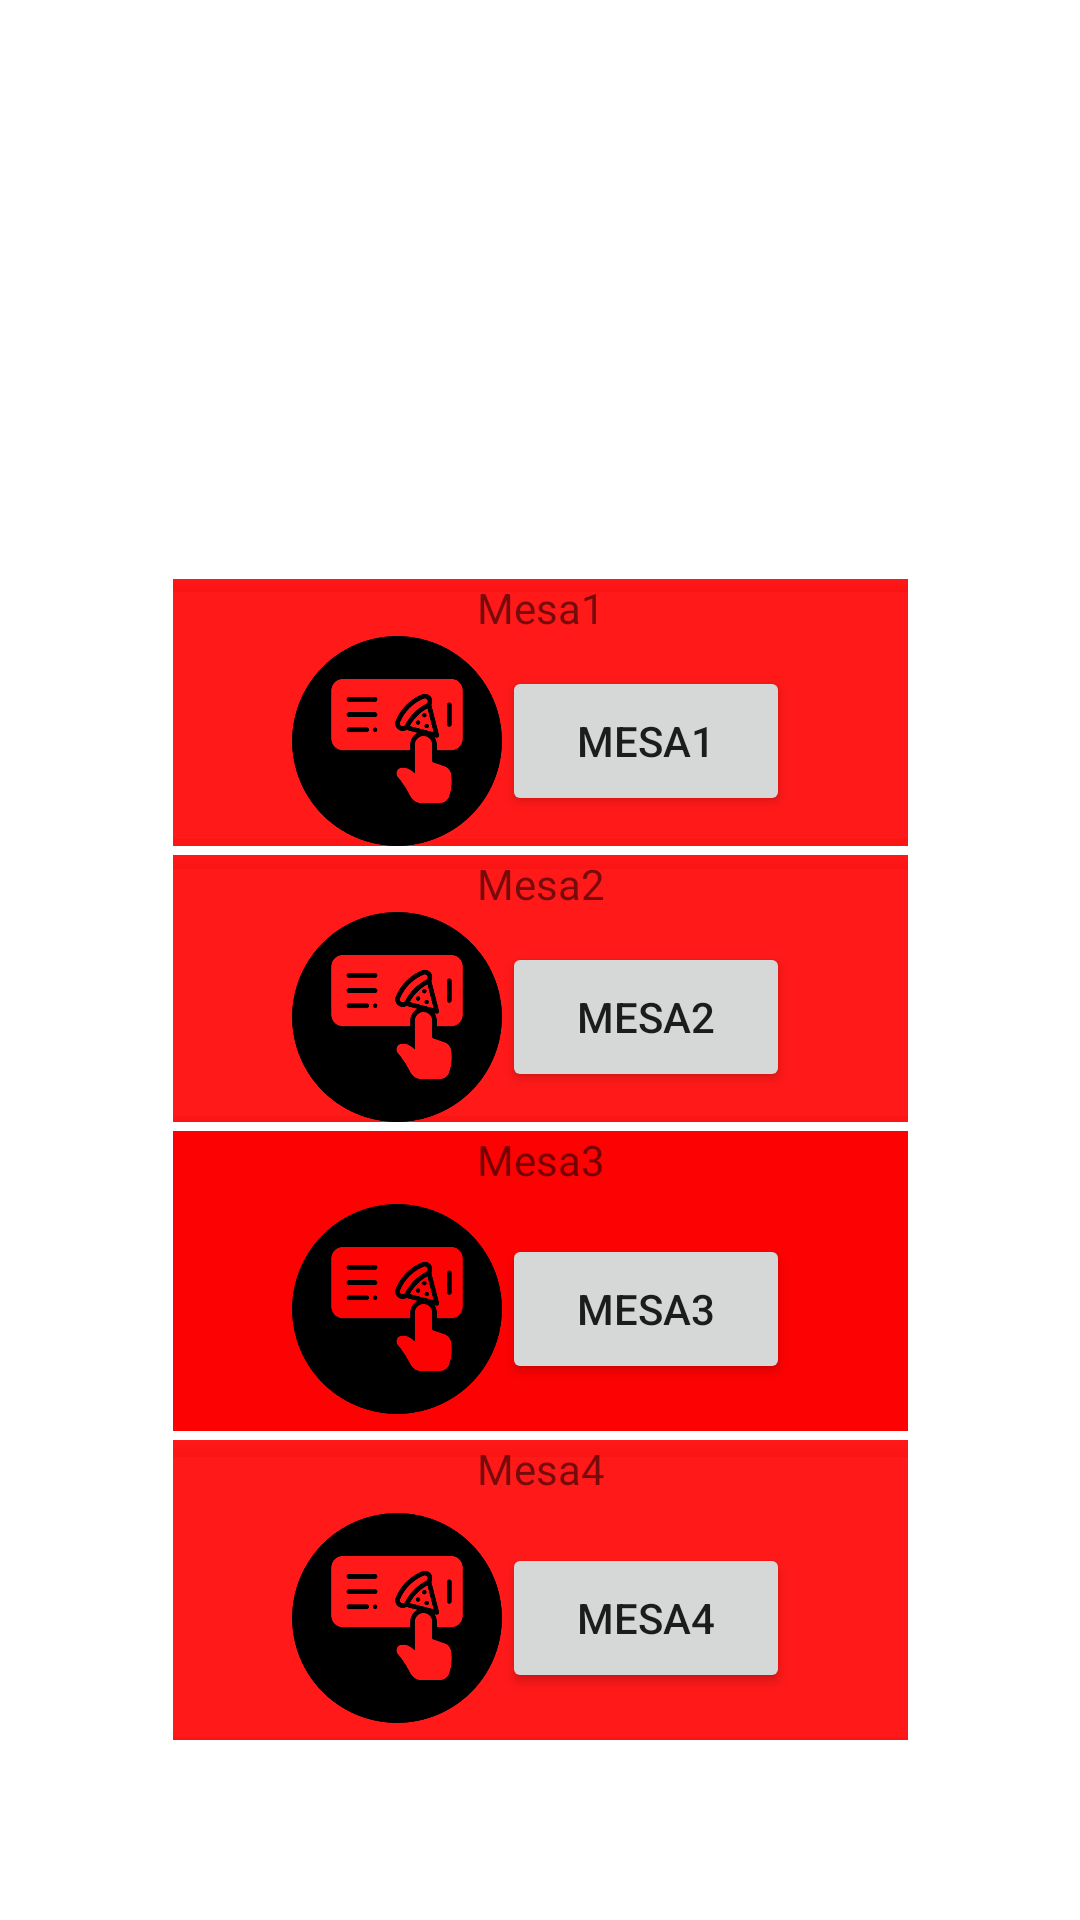

Reconstruct the res/layout file that produces this screen, plus the resources it refers to.
<!-- AndroidManifest.xml: application theme Theme.Proyecto_grupo_3 -->
<!-- res/layout/activity_pantalla_pedidos.xml -->
<?xml version="1.0" encoding="utf-8"?>
<androidx.constraintlayout.widget.ConstraintLayout xmlns:android="http://schemas.android.com/apk/res/android"
    xmlns:app="http://schemas.android.com/apk/res-auto"
    xmlns:tools="http://schemas.android.com/tools"
    android:layout_width="match_parent"
    android:layout_height="match_parent"
    android:background="@mipmap/fondomenu1"
    tools:context=".Pantalla_Pedidos">

    <ImageView
        android:id="@+id/imageView7"
        android:layout_width="156dp"
        android:layout_height="146dp"
        app:layout_constraintBottom_toBottomOf="parent"
        app:layout_constraintEnd_toEndOf="parent"
        app:layout_constraintHorizontal_bias="0.497"
        app:layout_constraintStart_toStartOf="parent"
        app:layout_constraintTop_toTopOf="parent"
        app:layout_constraintVertical_bias="0.005"
        app:srcCompat="@mipmap/logo1" />

    <LinearLayout
        android:layout_width="245dp"
        android:layout_height="wrap_content"
        android:orientation="vertical"
        app:layout_constraintBottom_toBottomOf="parent"
        app:layout_constraintEnd_toEndOf="parent"
        app:layout_constraintStart_toStartOf="parent"
        app:layout_constraintTop_toBottomOf="@+id/imageView7"
        app:layout_constraintVertical_bias="0.44">

        <TableLayout
            android:layout_width="match_parent"
            android:layout_height="match_parent">

            <TableRow
                android:layout_width="match_parent"
                android:layout_height="match_parent"
                android:layout_marginBottom="3dp"
                android:clipToPadding="false"
                android:gravity="center">

                <androidx.cardview.widget.CardView
                    android:layout_width="match_parent"
                    android:layout_height="wrap_content"
                    app:cardBackgroundColor="#E6FF0000">

                    <LinearLayout
                        android:layout_width="match_parent"
                        android:layout_height="match_parent"
                        android:gravity="center"
                        android:orientation="vertical">

                        <TextView
                            android:id="@+id/textView"
                            android:layout_width="wrap_content"
                            android:layout_height="wrap_content"
                            android:text="@string/mesa1" />

                        <LinearLayout
                            android:layout_width="match_parent"
                            android:layout_height="match_parent"
                            android:gravity="center"
                            android:orientation="horizontal">

                            <ImageView
                                android:id="@+id/imageView6"
                                android:layout_width="70dp"
                                android:layout_height="70dp"
                                app:srcCompat="@drawable/pedido" />

                            <Button
                                android:id="@+id/btnmes1"
                                android:layout_width="96dp"
                                android:layout_height="50dp"
                                android:text="@string/mesa1" />
                        </LinearLayout>

                    </LinearLayout>

                </androidx.cardview.widget.CardView>
            </TableRow>

            <TableRow
                android:layout_width="match_parent"
                android:layout_height="match_parent"
                android:layout_marginBottom="3dp"
                android:clipToPadding="false"
                android:gravity="center">

                <androidx.cardview.widget.CardView
                    android:layout_width="match_parent"
                    android:layout_height="wrap_content"
                    app:cardBackgroundColor="#E6FF0000">

                    <LinearLayout
                        android:layout_width="match_parent"
                        android:layout_height="match_parent"
                        android:gravity="center"
                        android:orientation="vertical">

                        <TextView
                            android:id="@+id/textView2"
                            android:layout_width="wrap_content"
                            android:layout_height="wrap_content"
                            android:text="@string/mesa2" />

                        <LinearLayout
                            android:layout_width="match_parent"
                            android:layout_height="match_parent"
                            android:gravity="center"
                            android:orientation="horizontal">

                            <ImageView
                                android:id="@+id/imageView2"
                                android:layout_width="70dp"
                                android:layout_height="70dp"
                                app:srcCompat="@drawable/pedido" />

                            <Button
                                android:id="@+id/btnmes2"
                                android:layout_width="96dp"
                                android:layout_height="50dp"
                                android:text="@string/mesa2" />
                        </LinearLayout>

                    </LinearLayout>

                </androidx.cardview.widget.CardView>
            </TableRow>

            <TableRow
                android:layout_width="match_parent"
                android:layout_height="match_parent"
                android:layout_marginBottom="3dp"
                android:clipToPadding="false"
                android:gravity="center">

                <androidx.cardview.widget.CardView
                    android:layout_width="match_parent"
                    android:layout_height="wrap_content"
                    app:cardBackgroundColor="#E6FF0000">

                    <LinearLayout
                        android:layout_width="400dp"
                        android:layout_height="100dp"
                        android:background="#E6FD0000"
                        android:gravity="center"
                        android:orientation="vertical">

                        <TextView
                            android:id="@+id/textView3"
                            android:layout_width="wrap_content"
                            android:layout_height="wrap_content"
                            android:text="@string/mesa3" />

                        <LinearLayout
                            android:layout_width="match_parent"
                            android:layout_height="match_parent"
                            android:gravity="center"
                            android:orientation="horizontal">

                            <ImageView
                                android:id="@+id/imageView3"
                                android:layout_width="70dp"
                                android:layout_height="70dp"
                                app:srcCompat="@drawable/pedido" />

                            <Button
                                android:id="@+id/btnmes3"
                                android:layout_width="96dp"
                                android:layout_height="50dp"
                                android:text="@string/mesa3" />
                        </LinearLayout>

                    </LinearLayout>

                </androidx.cardview.widget.CardView>
            </TableRow>

            <TableRow
                android:layout_width="match_parent"
                android:layout_height="match_parent"
                android:layout_marginBottom="3dp"
                android:clipToPadding="false"
                android:gravity="center">

                <androidx.cardview.widget.CardView
                    android:layout_width="match_parent"
                    android:layout_height="wrap_content"
                    app:cardBackgroundColor="#E6FF0000">

                    <LinearLayout
                        android:layout_width="400dp"
                        android:layout_height="100dp"
                        android:backgroundTint="#B53F3F"
                        android:gravity="center"
                        android:orientation="vertical">

                        <TextView
                            android:id="@+id/textView4"
                            android:layout_width="wrap_content"
                            android:layout_height="wrap_content"
                            android:text="@string/mesa4" />

                        <LinearLayout
                            android:layout_width="match_parent"
                            android:layout_height="match_parent"
                            android:gravity="center"
                            android:orientation="horizontal">

                            <ImageView
                                android:id="@+id/imageView4"
                                android:layout_width="70dp"
                                android:layout_height="70dp"
                                app:srcCompat="@drawable/pedido" />

                            <Button
                                android:id="@+id/btnmes4"
                                android:layout_width="96dp"
                                android:layout_height="50dp"
                                android:text="@string/mesa4" />
                        </LinearLayout>

                    </LinearLayout>

                </androidx.cardview.widget.CardView>
            </TableRow>

        </TableLayout>
    </LinearLayout>

</androidx.constraintlayout.widget.ConstraintLayout>
<!-- resources referenced by this layout -->
<resources>
  <!-- drawable pedido: png bitmap (drawable, 17184 bytes) -->
  <string name="mesa1">Mesa1</string>
  <string name="mesa2">Mesa2</string>
  <string name="mesa3">Mesa3</string>
  <string name="mesa4">Mesa4</string>
  <style name="Theme.Proyecto_grupo_3" parent="Theme.MaterialComponents.DayNight.DarkActionBar">
          
          <item name="colorPrimary">@color/purple_500</item>
          <item name="colorPrimaryVariant">@color/purple_700</item>
          <item name="colorOnPrimary">@color/white</item>
          
          <item name="colorSecondary">@color/teal_200</item>
          <item name="colorSecondaryVariant">@color/teal_700</item>
          <item name="colorOnSecondary">@color/black</item>
          
          <item name="android:statusBarColor" tools:targetApi="l">?attr/colorPrimaryVariant</item>
          
      </style>
  <!-- not gathered from this repository: default colours our renderer supplied (Android Studio template values) -->
  <color name="purple_500">#FF6200EE</color>
  <color name="purple_700">#FF3700B3</color>
  <color name="teal_200">#FF03DAC5</color>
  <color name="teal_700">#FF018786</color>
  <color name="black">#FF000000</color>
  <color name="white">#FFFFFFFF</color>
</resources>
